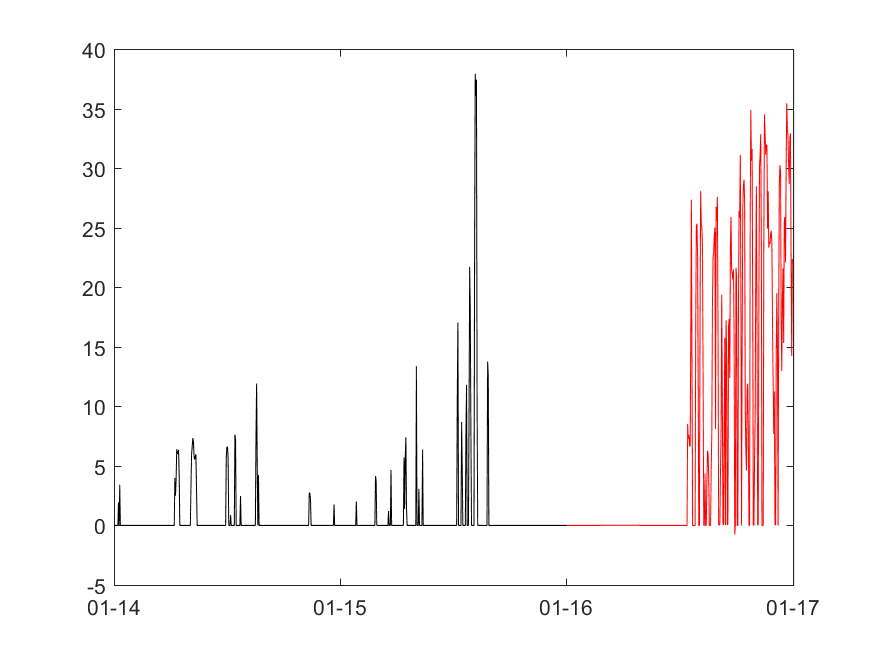

The file beside this chart, header and first rows:
ISOTime, Flow, SAL, TEMP, TRACE_1, SS1, RET, OXY, RSI, AMM, NIT, FRP, FRP_ADS, DOC, POC, DON, PON, DOP, POP, GRN
01/01/2013 00:00:00, 0.000000, 35, 23, 0.000000, 33, 0.000000, 280, 24, 0.714, 0.3, 0.9, 0.09, 817, 817, 40, 40, 1.2, 1.2, 25
01/01/2013 04:00:01, 0.000000, 35, 22.98, 0.000000, 14.77, 0.000275, 280, 24, 0.714, 0.3, 0.9, 0.08654, 817, 801.2, 40, 39.22, 1.2, 1.163, 25
01/01/2013 08:00:05, 2.647, 35, 22.98, 0.000000, 6.263, 0.000275, 280, 24, 0.714, 0.3, 0.9, 0.083, 817, 784.6, 40, 38.41, 1.2, 1.125, 25
01/01/2013 12:00:07, 2.326, 35, 22.98, 0.000000, 2.656, 0.000275, 280, 24, 0.714, 0.3, 0.9, 0.0796, 817, 768.4, 40, 37.62, 1.2, 1.088, 25
01/01/2013 16:00:09, 4.04, 35, 22.98, 0.000000, 1.127, 0.000275, 280, 24, 0.714, 0.3, 0.9, 0.07634, 817, 752.5, 40, 36.84, 1.2, 1.052, 25
01/01/2013 20:00:11, 4.812, 35, 22.98, 0.000000, 0.4778, 0.000275, 280, 24, 0.714, 0.3, 0.9, 0.07321, 817, 736.9, 40, 36.08, 1.2, 1.017, 25
02/01/2013 00:00:02, 4.928, 35, 22.98, 0.000000, 0.2026, 0.000275, 280, 24, 0.714, 0.3, 0.9, 0.07022, 817, 721.7, 40, 35.33, 1.2, 0.9839, 25
02/01/2013 04:00:07, 6.573, 35, 22.98, 0.000000, 0.08594, 0.000275, 280, 24, 0.714, 0.3, 0.9, 0.06734, 817, 706.8, 40, 34.6, 1.2, 0.9516, 25
02/01/2013 08:00:00, 5.215, 35, 22.98, 0.000000, 0.03645, 0.000275, 280, 24, 0.714, 0.3, 0.9, 0.06458, 817, 692.2, 40, 33.89, 1.2, 0.9203, 25
02/01/2013 12:00:08, 2.737, 35, 22.98, 0.000000, 0.01546, 0.000275, 280, 24, 0.714, 0.3, 0.9, 0.06194, 817, 677.9, 40, 33.19, 1.2, 0.89, 25
02/01/2013 16:00:03, 2.289, 35, 22.98, 0.000000, 0.006557, 0.000275, 280, 24, 0.714, 0.3, 0.9, 0.0594, 817, 663.8, 40, 32.5, 1.2, 0.8607, 25
02/01/2013 20:00:02, 3.092, 35, 22.98, 0.000000, 0.002781, 0.000275, 280, 24, 0.714, 0.3, 0.9, 0.05697, 817, 650.1, 40, 31.83, 1.2, 0.8324, 25
03/01/2013 00:00:09, 2.959, 35, 22.98, 0.000000, 0.001179, 0.000275, 280, 24, 0.714, 0.3, 0.9, 0.05464, 817, 636.7, 40, 31.17, 1.2, 0.805, 25
03/01/2013 04:00:05, 10.17, 35, 22.98, 0.000000, 0.000500, 0.000275, 280, 24, 0.714, 0.3, 0.9, 0.0524, 817, 623.5, 40, 30.53, 1.2, 0.7786, 25
03/01/2013 08:00:02, 9.364, 35, 22.98, 0.000000, 0.000212, 0.000275, 280, 24, 0.714, 0.3, 0.9, 0.05025, 817, 610.6, 40, 29.9, 1.2, 0.753, 25
03/01/2013 12:00:04, 8.986, 35, 22.98, 0.000000, 0.000090, 0.000275, 280, 24, 0.714, 0.3, 0.9, 0.0482, 817, 598, 40, 29.28, 1.2, 0.7282, 25
03/01/2013 16:00:07, 8.639, 35, 22.98, 0.000000, 0.000038, 0.000275, 280, 24, 0.714, 0.3, 0.9, 0.04622, 817, 585.6, 40, 28.67, 1.2, 0.7042, 25
03/01/2013 20:00:12, 7.371, 35, 22.98, 0.000000, 0.000016, 0.000275, 280, 24, 0.714, 0.3, 0.9, 0.04433, 817, 573.5, 40, 28.08, 1.2, 0.6811, 25
04/01/2013 00:00:04, 4.917, 35, 22.98, 0.000000, 0.000007, 0.000275, 280, 24, 0.714, 0.3, 0.9, 0.04251, 817, 561.7, 40, 27.5, 1.2, 0.6587, 25
04/01/2013 04:00:12, 4.848, 35, 22.98, 0.000000, 0.000006, 0.04442, 280, 24, 0.714, 0.3, 0.9, 0.04077, 817, 550, 40, 26.93, 1.2, 0.637, 25
04/01/2013 08:00:06, 10.16, 35, 22.98, 0.000000, 0.000011, 0.2262, 280, 24, 0.714, 0.3, 0.9, 0.0391, 817, 538.7, 40, 26.37, 1.2, 0.6161, 25
04/01/2013 12:00:13, 20.42, 35, 22.98, 0.000000, 0.000036, 0.9411, 280, 24, 0.714, 0.3, 0.9, 0.0375, 817, 527.5, 40, 25.83, 1.2, 0.5958, 25
04/01/2013 16:00:07, 18.46, 27.26, 21.91, 0.000000, 3.769, 94777, 20.72, 24.19, 1.75, 1.689, 0.6355, 0.03383, 757.3, 539.4, 37.18, 26.71, 1.145, 0.7106, 47.82
04/01/2013 20:00:12, 8.785, 10.79, 17.38, 0.000000, 8.978, 287160, 26.69, 24.55, 4.166, 4.938, 0.08591, 0.06898, 629.1, 564.3, 31.16, 28.56, 1.023, 0.9462, 91.59
05/01/2013 00:00:10, 0.000001, 8.274, 13.42, 0.000000, 7.501, 329643, 489.6, 24.63, 4.833, 5.343, 0.08277, 0.04207, 610, 564.7, 30.25, 28.68, 0.9981, 0.9729, 95.45
05/01/2013 04:00:12, 0.000000, 8.888, 12.67, 0.000000, 9.69, 354536, 493.6, 24.66, 4.649, 4.793, 0.06693, 0.0576, 616, 576.1, 30.48, 29.23, 0.998, 0.9894, 97.56
05/01/2013 08:00:14, 0.000000, 7.755, 15.66, 0.000000, 8.596, 372721, 450.6, 24.69, 4.745, 5.306, 0.04849, 0.04196, 607.3, 571.2, 30.07, 29.03, 0.9925, 0.9916, 99.55
05/01/2013 12:00:11, 0.000000, 7.153, 17.08, 0.000000, 5.977, 381041, 330.3, 24.71, 4.712, 5.891, 0.03166, 0.03107, 602.5, 565.4, 29.84, 28.77, 0.9953, 0.9843, 99.62
05/01/2013 16:00:06, 0.000000, 7.117, 17.49, 0.000000, 2.875, 382582, 326.4, 24.7, 4.697, 5.932, 0.03026, 0.02884, 602.1, 555, 29.82, 28.24, 0.9952, 0.9561, 99.62
05/01/2013 20:00:11, 0.000000, 7.117, 17.49, 0.000000, 1.222, 382582, 326.4, 24.7, 4.697, 5.932, 0.03026, 0.02766, 602.1, 543.5, 29.82, 27.66, 0.9952, 0.9247, 99.62
06/01/2013 00:00:11, 0.000000, 7.117, 17.49, 0.000000, 0.5191, 382582, 326.4, 24.7, 4.697, 5.932, 0.03026, 0.02653, 602.1, 532.3, 29.82, 27.09, 0.9952, 0.8944, 99.62
06/01/2013 04:00:01, 0.000000, 7.117, 17.49, 0.000000, 0.2206, 382582, 326.4, 24.7, 4.697, 5.932, 0.03026, 0.02544, 602.1, 521.3, 29.82, 26.53, 0.9952, 0.865, 99.62
06/01/2013 08:00:09, 0.000519, 7.117, 17.49, 0.000000, 0.09373, 382582, 326.4, 24.7, 4.697, 5.932, 0.03026, 0.0244, 602.1, 510.6, 29.82, 25.98, 0.9952, 0.8367, 99.62
06/01/2013 12:00:03, 17.37, 7.117, 17.49, 0.000000, 0.03983, 382582, 326.4, 24.7, 4.697, 5.932, 0.03026, 0.02341, 602.1, 500.1, 29.82, 25.45, 0.9952, 0.8092, 99.62
06/01/2013 16:00:02, 10.83, 7.117, 17.49, 0.000000, 0.01692, 382582, 326.4, 24.7, 4.697, 5.932, 0.03026, 0.02245, 602.1, 489.7, 29.82, 24.92, 0.9952, 0.7826, 99.62
06/01/2013 20:00:03, 0.000000, 7.117, 17.49, 0.000000, 0.007192, 382582, 326.4, 24.7, 4.697, 5.932, 0.03026, 0.02153, 602.1, 479.6, 29.82, 24.41, 0.9952, 0.757, 99.62
07/01/2013 00:00:07, 0.000000, 7.117, 17.49, 0.000000, 0.003056, 382582, 326.4, 24.7, 4.697, 5.932, 0.03026, 0.02065, 602.1, 469.7, 29.82, 23.9, 0.9952, 0.7321, 99.62
07/01/2013 04:00:13, 8.256, 7.117, 17.49, 0.000000, 0.001299, 382582, 326.4, 24.7, 4.697, 5.932, 0.03026, 0.01981, 602.1, 460.1, 29.82, 23.41, 0.9952, 0.7081, 99.62
07/01/2013 08:00:11, 23.86, 7.117, 17.49, 0.000000, 0.000552, 382582, 326.4, 24.7, 4.697, 5.932, 0.03026, 0.019, 602.1, 450.6, 29.82, 22.93, 0.9952, 0.6849, 99.62
07/01/2013 12:00:11, 30.8, 7.117, 17.49, 0.000000, 0.000236, 382582, 326.4, 24.7, 4.697, 5.932, 0.03026, 0.01822, 602.1, 441.3, 29.82, 22.45, 0.9952, 0.6624, 99.62
07/01/2013 16:00:05, 22.97, 7.117, 17.49, 0.000000, 0.000114, 382582, 326.4, 24.7, 4.697, 5.932, 0.03026, 0.01748, 602.1, 432.2, 29.82, 21.99, 0.9952, 0.6406, 99.62
07/01/2013 20:00:13, 0.000000, 7.11, 17.5, 0.000000, 0.005863, 382659, 326.3, 24.69, 4.696, 5.933, 0.03024, 0.01675, 601.9, 423.2, 29.81, 21.53, 0.995, 0.6196, 99.6
08/01/2013 00:00:09, 0.000000, 7.106, 17.5, 0.000000, 0.002492, 382424, 326.1, 24.68, 4.693, 5.93, 0.03022, 0.01605, 601.5, 414.1, 29.79, 21.07, 0.9944, 0.5988, 99.54
08/01/2013 04:00:11, 0.000000, 7.099, 17.5, 0.000000, 0.001085, 382032, 325.7, 24.65, 4.688, 5.924, 0.03019, 0.01538, 600.9, 405.1, 29.76, 20.61, 0.9934, 0.5784, 99.44
08/01/2013 08:00:03, 0.000000, 7.088, 17.5, 0.000000, 0.000500, 381479, 325.3, 24.62, 4.682, 5.915, 0.03015, 0.01472, 600.1, 396.1, 29.72, 20.16, 0.9919, 0.5585, 99.29
08/01/2013 12:00:13, 0.000000, 7.075, 17.5, 0.000000, 0.000266, 380769, 324.7, 24.57, 4.673, 5.904, 0.03009, 0.01409, 598.9, 387.2, 29.66, 19.7, 0.9901, 0.5391, 99.11
08/01/2013 16:00:13, 0.000000, 6.504, 18.2, 0.000000, 2.807, 418090, 312.7, 24.58, 4.732, 5.796, 0.02767, 0.01471, 617.9, 421.7, 29.55, 20.53, 0.9713, 0.5715, 97.93
08/01/2013 20:00:03, 0.000000, 5.394, 19.72, 0.000000, 5.384, 490567, 302.8, 24.63, 4.895, 5.469, 0.02342, 0.01607, 666.4, 505.2, 29.46, 22.54, 0.9313, 0.6428, 95.59
09/01/2013 00:00:09, 0.000000, 4.114, 18.65, 0.000000, 10.32, 582109, 282.2, 24.76, 5.168, 4.827, 0.02075, 0.01891, 748, 630.2, 29.59, 25.34, 0.8753, 0.7261, 92.58
09/01/2013 04:00:03, 0.000000, 3.912, 18.26, 0.000000, 5.401, 597240, 279.1, 24.76, 5.194, 4.748, 0.0202, 0.01916, 757.2, 635.8, 29.57, 25.32, 0.8671, 0.721, 92.14
09/01/2013 08:00:04, 0.000000, 3.908, 18.26, 0.000000, 2.276, 596595, 278.8, 24.73, 5.189, 4.743, 0.02018, 0.01835, 756.4, 621.9, 29.54, 24.76, 0.8662, 0.6964, 92.04
09/01/2013 12:00:11, 0.000000, 3.905, 18.26, 0.000000, 0.9604, 596205, 278.6, 24.72, 5.186, 4.74, 0.02017, 0.01758, 755.9, 608.6, 29.52, 24.23, 0.8656, 0.6729, 91.98
09/01/2013 16:00:07, 0.000000, 3.904, 18.26, 0.000000, 0.4056, 596065, 278.5, 24.71, 5.184, 4.739, 0.02016, 0.01685, 755.8, 595.8, 29.51, 23.72, 0.8654, 0.6506, 91.96
09/01/2013 20:00:05, 0.000000, 3.904, 18.26, 0.000000, 0.1713, 596065, 278.5, 24.71, 5.184, 4.739, 0.02016, 0.01616, 755.8, 583.4, 29.51, 23.23, 0.8654, 0.6291, 91.96
10/01/2013 00:00:07, 0.000000, 3.904, 18.26, 0.000000, 0.07237, 596065, 278.5, 24.71, 5.184, 4.739, 0.02016, 0.0155, 755.8, 571.3, 29.51, 22.75, 0.8654, 0.6083, 91.96
10/01/2013 04:00:12, 0.000000, 3.904, 18.26, 0.000000, 0.03057, 596065, 278.5, 24.71, 5.184, 4.739, 0.02016, 0.01486, 755.8, 559.4, 29.51, 22.28, 0.8654, 0.5882, 91.96
10/01/2013 08:00:00, 0.000000, 3.904, 18.26, 0.000000, 0.01291, 596065, 278.5, 24.71, 5.184, 4.739, 0.02016, 0.01425, 755.8, 547.8, 29.51, 21.81, 0.8654, 0.5688, 91.96
10/01/2013 12:00:13, 1.388, 3.904, 18.26, 0.000000, 0.005455, 596065, 278.5, 24.71, 5.184, 4.739, 0.02016, 0.01366, 755.8, 536.4, 29.51, 21.36, 0.8654, 0.55, 91.96
10/01/2013 16:00:11, 7.17, 3.904, 18.26, 0.000000, 0.002304, 596065, 278.5, 24.71, 5.184, 4.739, 0.02016, 0.0131, 755.8, 525.3, 29.51, 20.92, 0.8654, 0.5318, 91.96
10/01/2013 20:00:07, 6.529, 3.903, 18.26, 0.000000, 0.000973, 595914, 278.4, 24.71, 5.183, 4.738, 0.02016, 0.01256, 755.6, 514.3, 29.5, 20.48, 0.8652, 0.5141, 91.94
... 6,511 more rows
